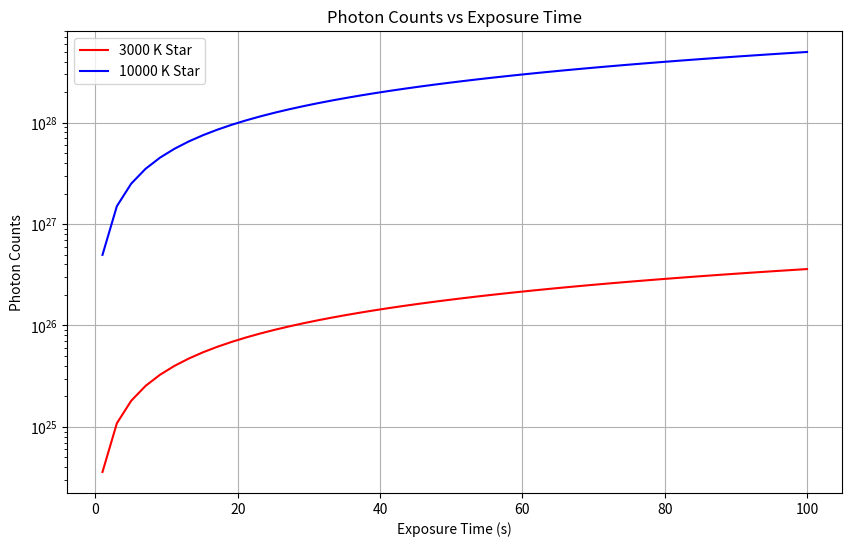

The matplotlib source for this figure:
#needed libraries
import numpy as np
import matplotlib.pyplot as plt

#constants
h = 6.626e-34
c = 3.0e8
k = 1.381e-23

#plancks function
def planck(wavelength, temperature):
    exponent = (h * c) / (wavelength * k * temperature)

    numerator = 2 * h * c**2

    denominator = wavelength**5 * (np.exp(exponent) - 1)

    intensity = numerator / denominator

    return intensity

wavelengths = np.linspace(100e-9, 3000e-9, 5000)

# convert to nm for plotting
wavelengths_nm = wavelengths * 1e9

#wavelength
lambda_eff = 550e-9

# photon energy
photon_energy = (h * c) / lambda_eff

#stellar temps
temperatures = [3000, 10000]

# colours for plotting
colours = {
    3000: "red",
    10000: "blue"
}

#exposures
exposure_times = np.linspace(1, 100, 50)

plt.figure(figsize=(10,6))

for T in temperatures:
    spectrum = planck(wavelengths, T)

    #integrate total flux
    total_flux = np.trapezoid(
        spectrum,wavelengths
    )

    #Counts for each exposure
    counts = []

    for t in exposure_times:

        photon_counts = (
            total_flux * t
        ) / photon_energy

        counts.append(photon_counts)

    plt.plot(
        exposure_times,
        counts,
        color=colours[T],
        label=f"{T} K Star"
    )
plt.xlabel("Exposure Time (s)")
plt.ylabel("Photon Counts")
plt.yscale("log")
plt.title("Photon Counts vs Exposure Time")
plt.legend()
plt.grid(True)
plt.show()
